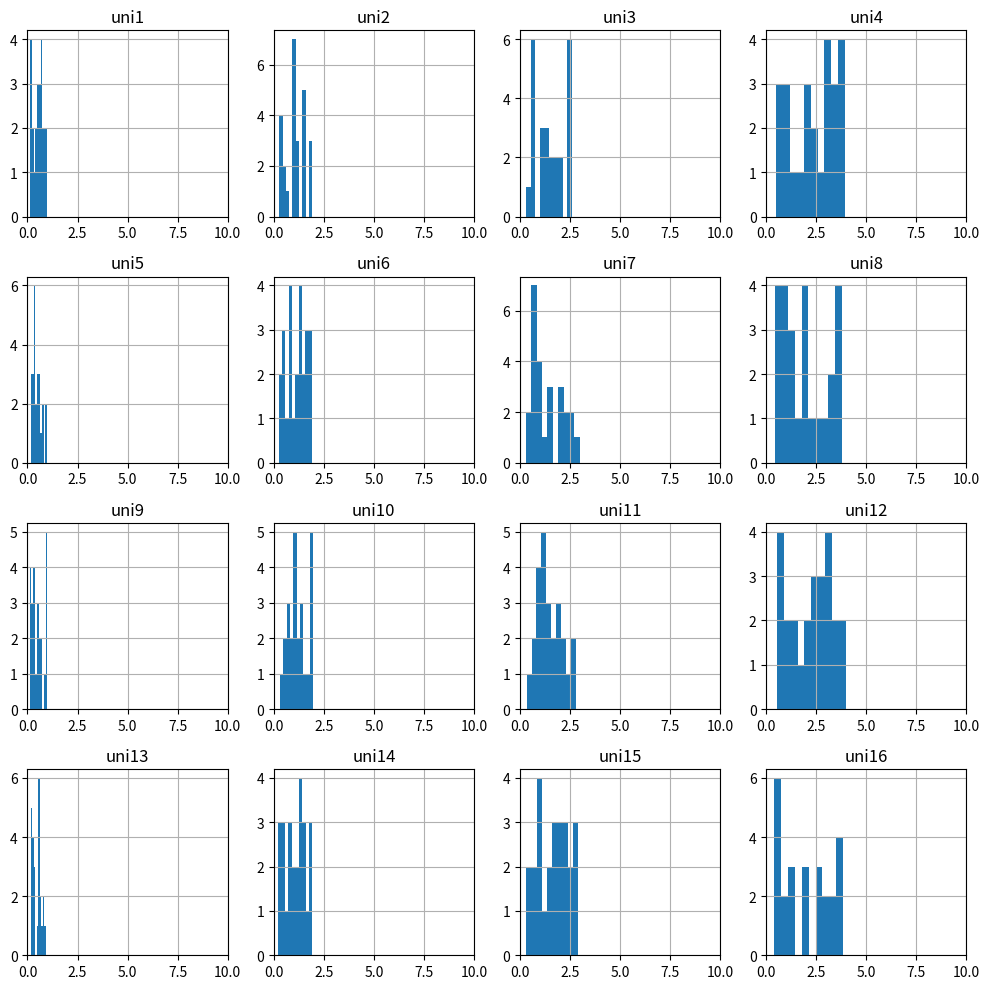

Source code (Python):
import numpy as np
import matplotlib.pyplot as plt
import pandas as pd


a = [0.1, 0.2, 0.3, 0.4]
b = [1, 2, 3, 4]

uniform_list = []

for i in range(len(a)):
    for i in range(len(b)):
        normal_data = np.random.uniform(low=a[i], high=b[i], size=25)
        uniform_list.append(normal_data)


#print(norm_list)


unidf = {'uni1': uniform_list[0],
            'uni2': uniform_list[1],
            'uni3': uniform_list[2],
            'uni4': uniform_list[3],
            'uni5': uniform_list[4],
            'uni6': uniform_list[5],
            'uni7': uniform_list[6],
            'uni8': uniform_list[7],
            'uni9': uniform_list[8],
            'uni10': uniform_list[9],
            'uni11': uniform_list[10],
            'uni12': uniform_list[11],
            'uni13': uniform_list[12],
            'uni14': uniform_list[13],
            'uni15': uniform_list[14],
            'uni16': uniform_list[15],

            }
df = pd.DataFrame(unidf)

def draw_histograms1(df, variables, n_rows, n_cols):
    fig=plt.figure(figsize=(10,10))
    for i, var_name in enumerate(variables):
        ax=fig.add_subplot(n_rows,n_cols,i+1)
        df[var_name].hist(ax=ax)
        ax.set_title(var_name)
        plt.xlim(0,10)
    fig.tight_layout()
    # Improves appearance a bit.
    plt.show()

draw_histograms1(df, df.columns, 4,4)

